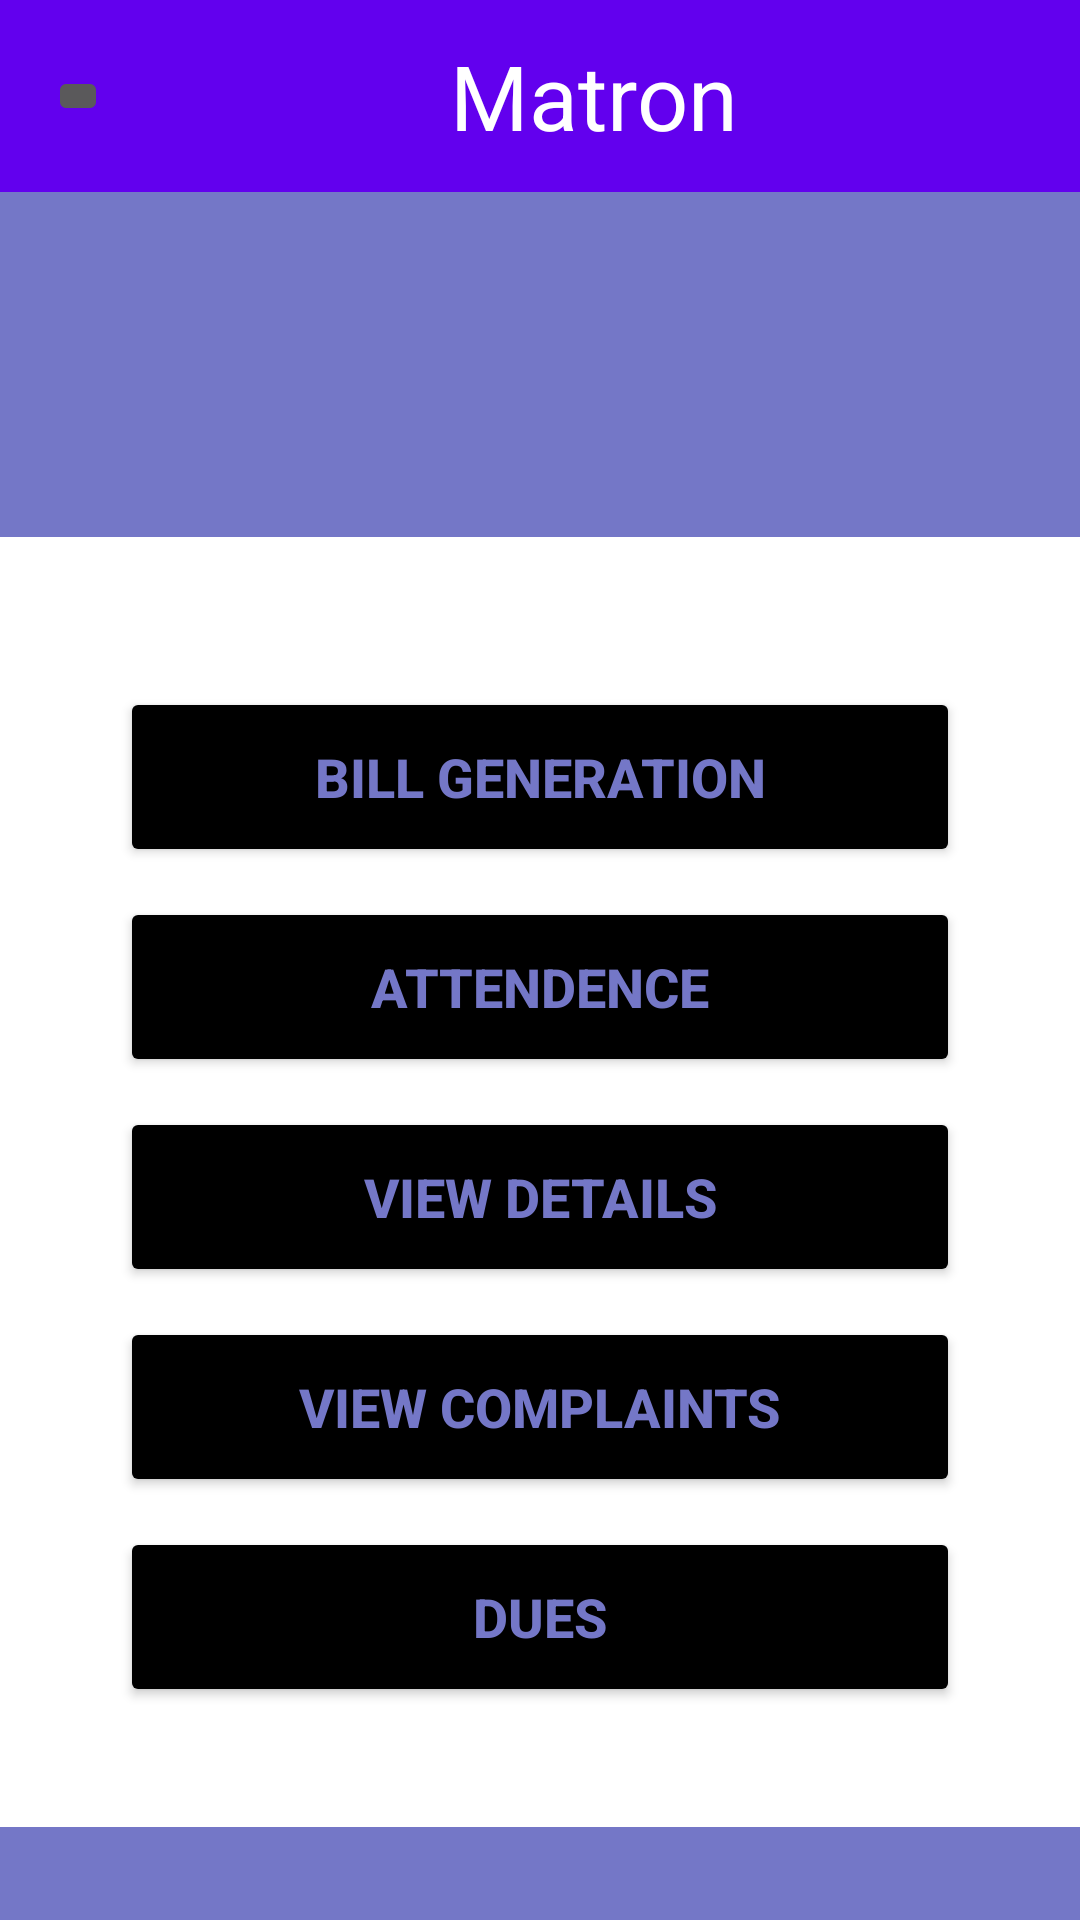

Produce the Android XML layout that renders to this screen, including the resource entries it uses.
<!-- AndroidManifest.xml: application theme Theme.Hostell_pluS -->
<!-- res/layout/activity_matron_screen.xml -->
<?xml version="1.0" encoding="utf-8"?>
<RelativeLayout
    xmlns:android="http://schemas.android.com/apk/res/android"
    xmlns:app="http://schemas.android.com/apk/res-auto"
    xmlns:tools="http://schemas.android.com/tools"
    android:layout_width="match_parent"
    android:layout_height="match_parent"
    android:background="@color/Lavender">

    <androidx.appcompat.widget.Toolbar
        xmlns:android="http://schemas.android.com/apk/res/android"
        android:layout_width="match_parent"
        android:layout_height="?attr/actionBarSize"
        android:background="@color/purple_500"
        android:id="@+id/myToolBar"
        android:theme="@style/ThemeOverlay.AppCompat.Dark"
        tools:ignore="MissingConstraints">




        <ImageButton
            android:layout_width="wrap_content"
            android:layout_height="wrap_content"
            android:src="@drawable/baseline_menu_24"
            android:layout_alignParentEnd="true"
            android:id="@+id/right_icon"
            android:padding="10dp"
            />

        <TextView
            android:id="@+id/textView"
            android:layout_width="match_parent"
            android:layout_height="wrap_content"
            android:text="Matron"
            android:textSize="30dp"
            android:textColor="@color/white"
            android:textAlignment="center"
            app:layout_constraintBottom_toBottomOf="parent"
            app:layout_constraintEnd_toEndOf="parent"
            app:layout_constraintStart_toStartOf="parent"
            app:layout_constraintTop_toTopOf="parent" />
    </androidx.appcompat.widget.Toolbar>

    <LinearLayout
        android:layout_width="match_parent"
        android:layout_height="wrap_content"
        android:layout_below="@id/myToolBar"
        android:layout_gravity="center_horizontal"
        android:layout_marginTop="115dp"
        android:background="@color/white"
        android:orientation="vertical"
        android:padding="40dp">

        <Button
            android:id="@+id/billButton"
            android:layout_width="match_parent"
            android:layout_height="60dp"
            android:layout_marginTop="10dp"
            android:backgroundTint="@color/black"
            android:text="Bill generation"
            android:textColor="@color/Lavender"
            android:textSize="18sp"
            android:textStyle="bold" />

        <Button
            android:id="@+id/roomButton"
            android:layout_width="match_parent"
            android:layout_height="60dp"
            android:layout_marginTop="10dp"
            android:backgroundTint="@color/black"
            android:text="Attendence"
            android:textColor="@color/Lavender"
            android:textSize="18sp"
            android:textStyle="bold" />

        <Button
            android:id="@+id/viewdetailsButton"
            android:layout_width="match_parent"
            android:layout_height="60dp"
            android:layout_marginTop="10dp"
            android:backgroundTint="@color/black"
            android:text="View details"
            android:textColor="@color/Lavender"
            android:textSize="18sp"
            android:textStyle="bold" />

        <Button
            android:id="@+id/ViewcomplaintsButton"
            android:layout_width="match_parent"
            android:layout_height="60dp"
            android:layout_marginTop="10dp"
            android:backgroundTint="@color/black"
            android:text="View Complaints"
            android:textColor="@color/Lavender"
            android:textSize="18sp"
            android:textStyle="bold" />

        <Button
            android:id="@+id/duebutton"
            android:layout_width="match_parent"
            android:layout_height="60dp"
            android:layout_marginTop="10dp"
            android:backgroundTint="@color/black"
            android:text="Dues"
            android:textColor="@color/Lavender"
            android:textSize="18sp"
            android:textStyle="bold" />


    </LinearLayout>





</RelativeLayout>
<!-- resources referenced by this layout -->
<resources>
  <color name="Lavender">#7477C7</color>
  <color name="black">#000000</color>
  <color name="purple_500">#6200EE</color>
  <color name="white">#FFFFFF</color>
  <style name="Theme.Hostell_pluS" parent="Base.Theme.Hostell_pluS" />
  <style name="Base.Theme.Hostell_pluS" parent="Theme.Material3.DayNight.NoActionBar">
          
          
      </style>
</resources>
